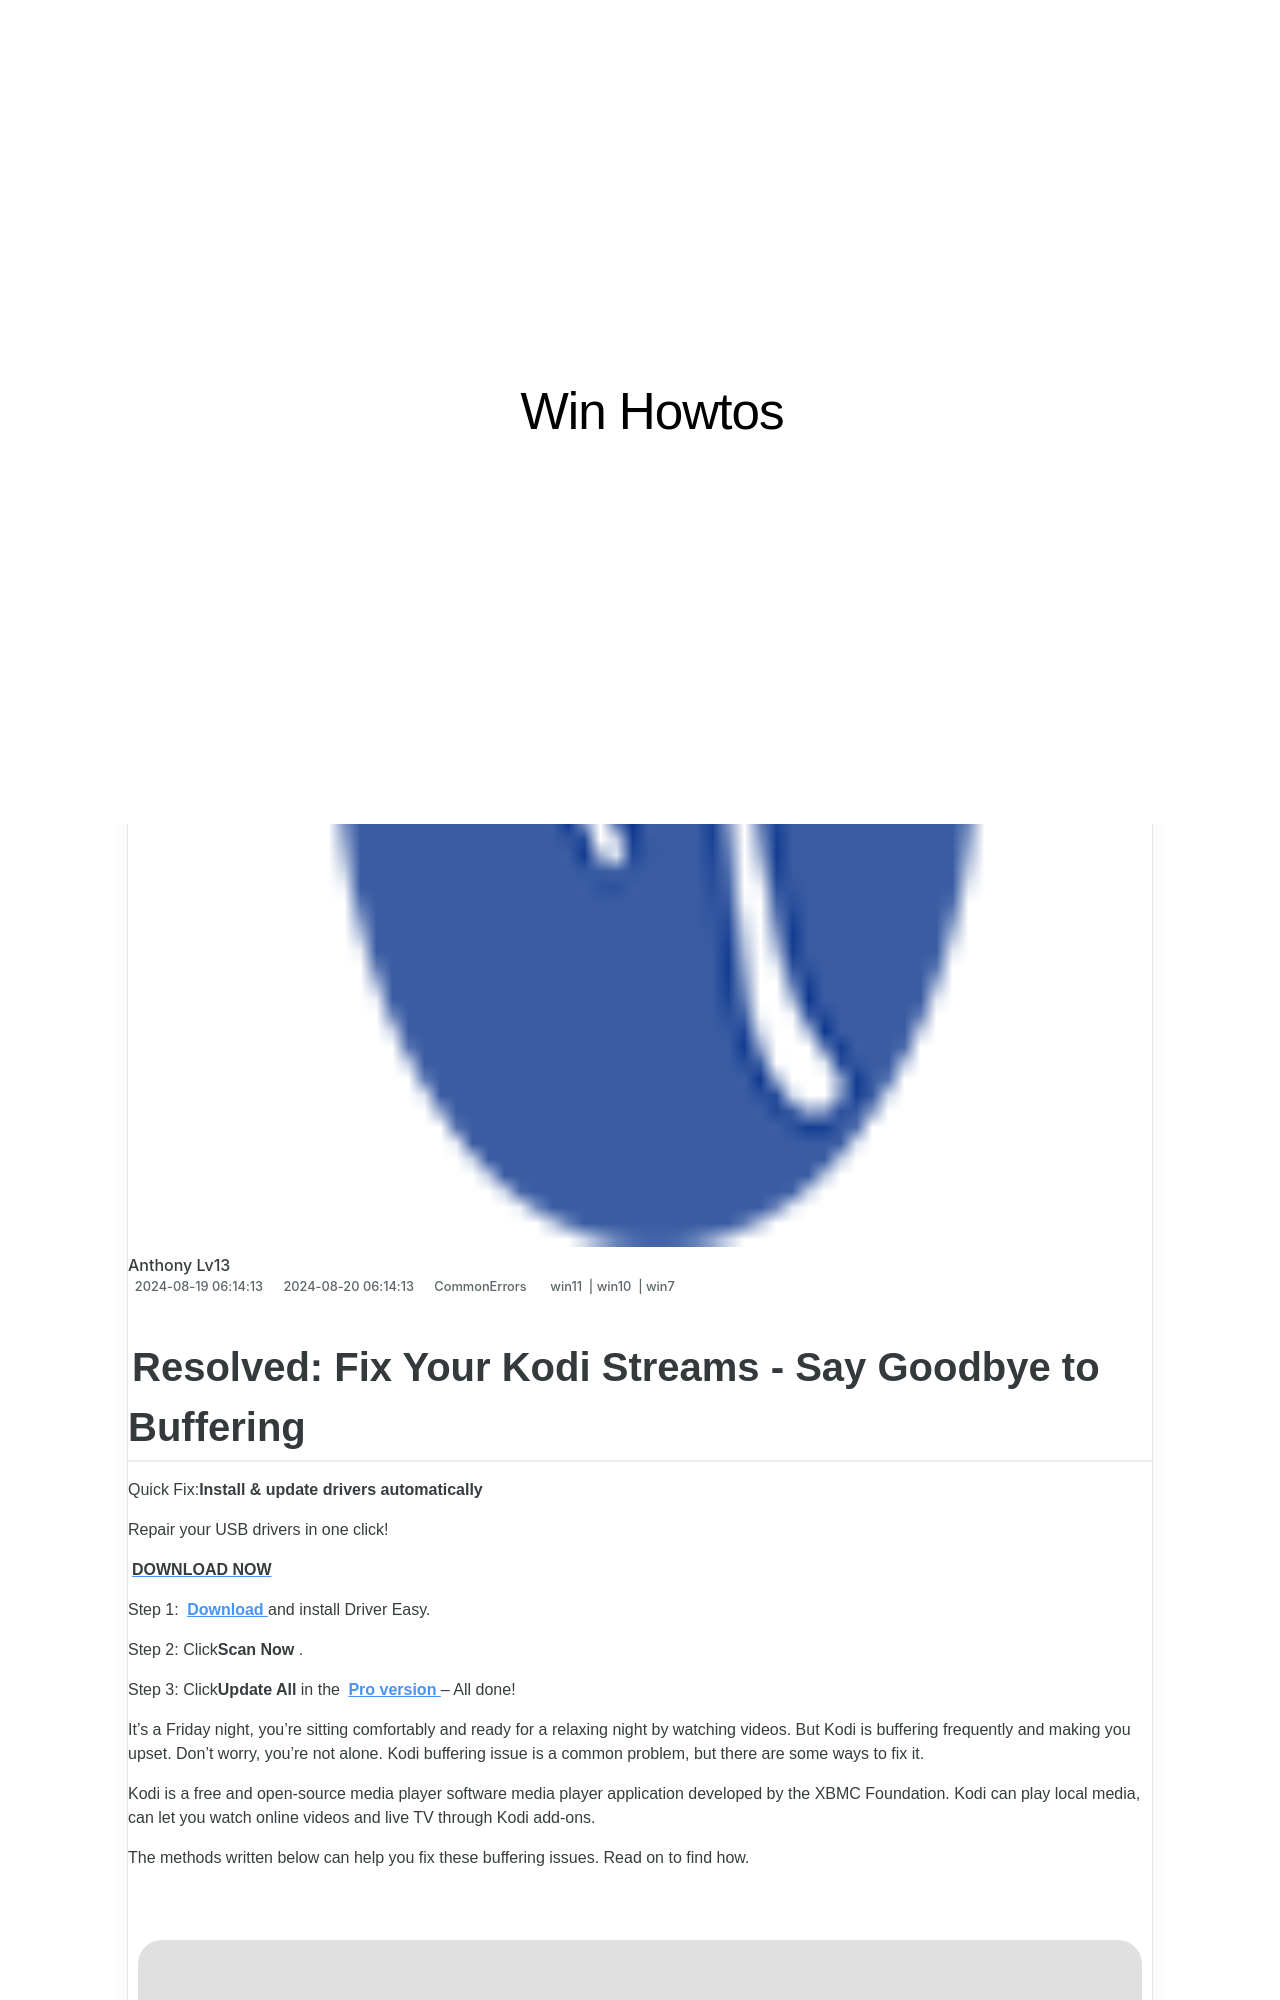

repository: techidaily/site-win-howtos · page: 1723202305157-kodi-continuous-playback-solution-say-goodbye-to-buffering/index.html · generator: jekyll

---
title: Kodi Continuous Playback Solution - Say Goodbye to Buffering!
date: 2024-08-19T06:14:13.315Z
updated: 2024-08-20T06:14:13.315Z
tags:
  - win11
  - win10
  - win7
categories:
  - CommonErrors
description: This Article Describes Kodi Continuous Playback Solution - Say Goodbye to Buffering!
excerpt: This Article Describes Kodi Continuous Playback Solution - Say Goodbye to Buffering!
thumbnail: https://thmb.techidaily.com/dc048da36d4f74b4d171bfb2845fad3bf8d729c04e77596617ba912c21778696.jpg
---
